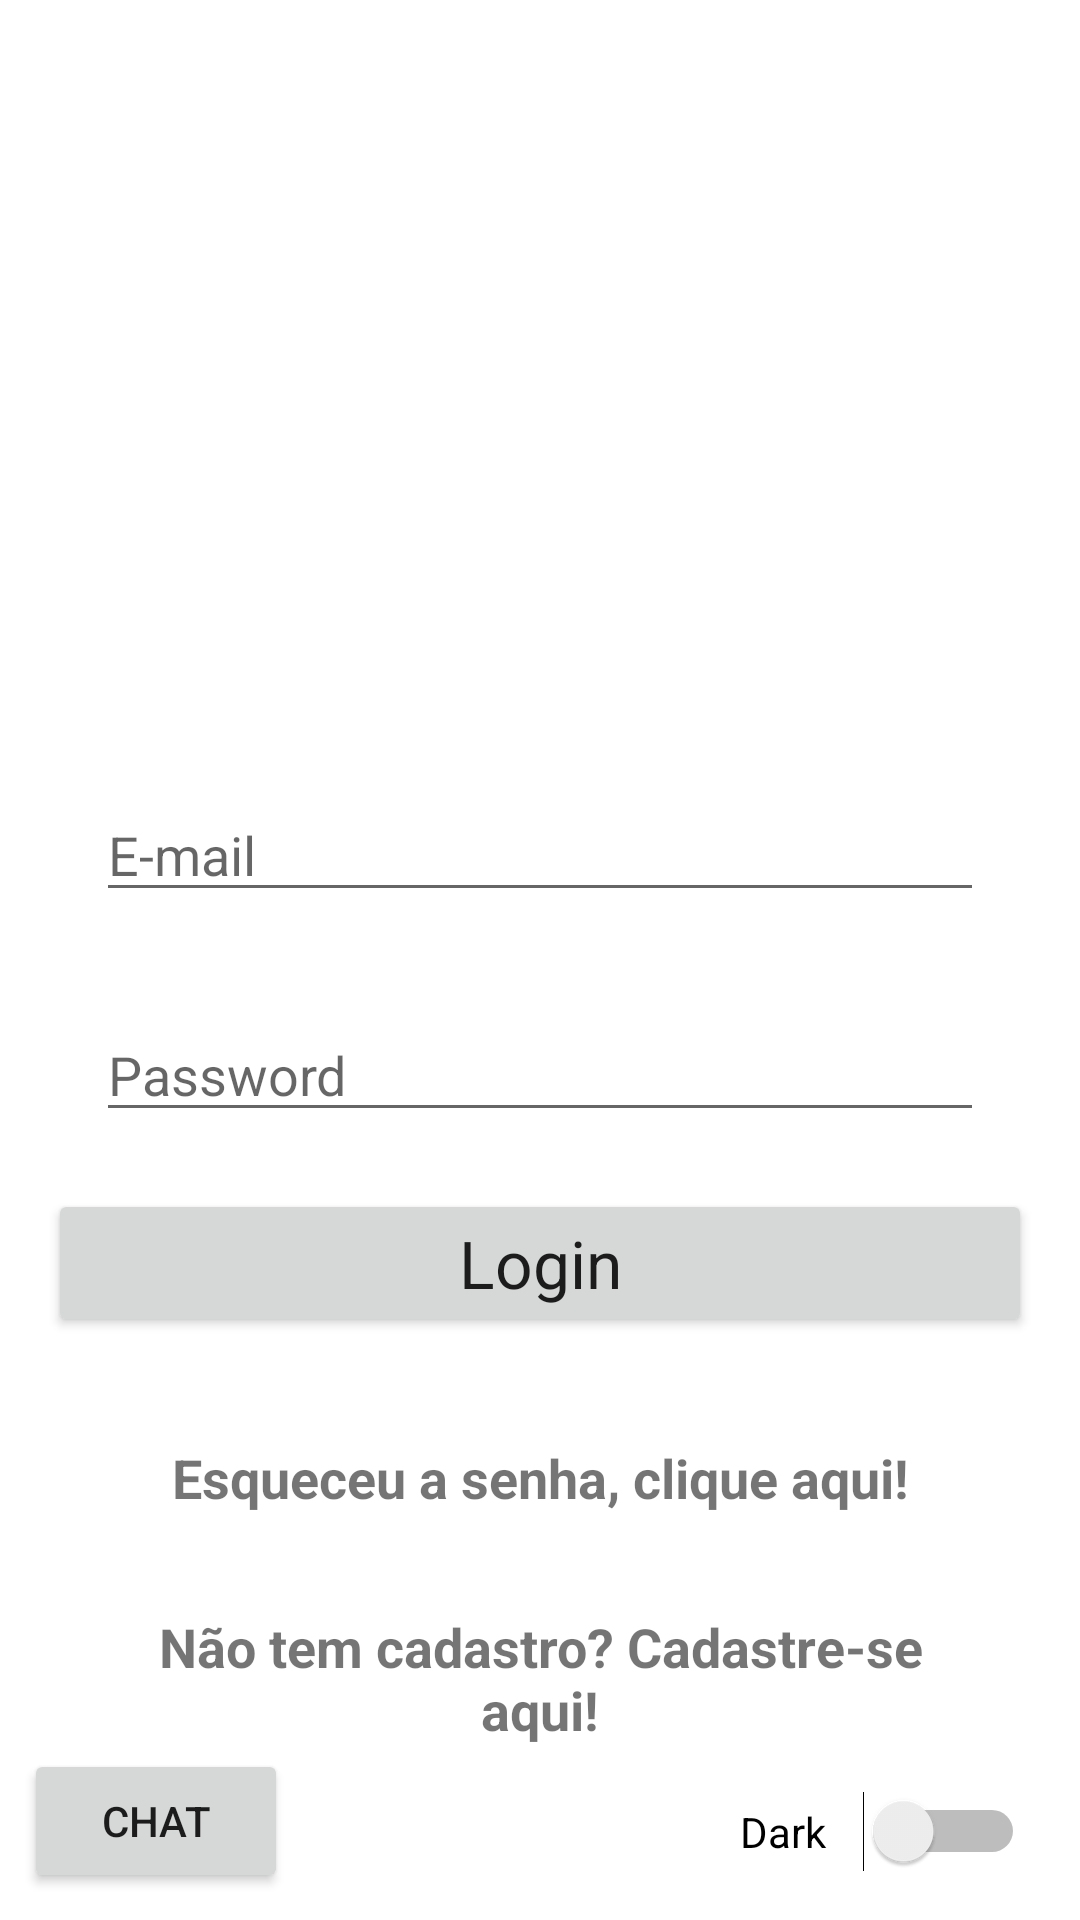

Reconstruct the res/layout file that produces this screen, plus the resources it refers to.
<!-- AndroidManifest.xml: application theme Theme.CLMAplication -->
<!-- res/layout/activity_login.xml -->
<?xml version="1.0" encoding="utf-8"?>
<androidx.constraintlayout.widget.ConstraintLayout xmlns:android="http://schemas.android.com/apk/res/android"
    xmlns:app="http://schemas.android.com/apk/res-auto"
    xmlns:tools="http://schemas.android.com/tools"
    android:layout_width="match_parent"
    android:layout_height="match_parent"
    tools:context=".view.activity.LoginActivity">

    <ImageView
        android:id="@+id/ivLogoPassword"
        android:layout_width="330dp"
        android:layout_height="220dp"
        android:layout_marginTop="44dp"
        android:layout_marginBottom="41dp"
        app:layout_constraintBottom_toTopOf="@+id/etEmailForgot"
        app:layout_constraintEnd_toEndOf="parent"
        app:layout_constraintHorizontal_bias="0.493"
        app:layout_constraintStart_toStartOf="parent"
        app:layout_constraintTop_toTopOf="parent"
        app:srcCompat="@drawable/charizard_logo" />

    <EditText
        android:id="@+id/etPassword"
        android:layout_width="0dp"
        android:layout_height="wrap_content"
        android:layout_marginStart="32dp"
        android:layout_marginTop="16dp"
        android:layout_marginEnd="32dp"
        android:ems="10"
        android:hint="@string/password_hint"
        android:inputType="textPassword"
        app:layout_constraintEnd_toEndOf="parent"
        app:layout_constraintHorizontal_bias="0.0"
        app:layout_constraintStart_toStartOf="parent"
        app:layout_constraintTop_toTopOf="@+id/guideline" />

    <Button
        android:id="@+id/btLogin"
        android:layout_width="0dp"
        android:layout_height="wrap_content"
        android:layout_marginStart="16dp"
        android:layout_marginTop="32dp"
        android:layout_marginEnd="16dp"
        android:layout_marginBottom="48dp"
        android:text="Login"
        android:textAppearance="@style/TextAppearance.AppCompat.Large"
        app:layout_constraintBottom_toTopOf="@+id/tvForgotPassword"
        app:layout_constraintEnd_toEndOf="parent"
        app:layout_constraintStart_toStartOf="parent"
        app:layout_constraintTop_toBottomOf="@+id/etPassword" />

    <EditText
        android:id="@+id/etEmail"
        android:layout_width="0dp"
        android:layout_height="wrap_content"
        android:layout_marginStart="32dp"
        android:layout_marginEnd="32dp"
        android:layout_marginBottom="16dp"
        android:ems="10"
        android:hint="@string/email_hint"
        android:inputType="textEmailAddress"
        app:layout_constraintBottom_toTopOf="@+id/guideline"
        app:layout_constraintEnd_toEndOf="parent"
        app:layout_constraintHorizontal_bias="0.0"
        app:layout_constraintStart_toStartOf="parent" />

    <TextView
        android:id="@+id/tvForgotPassword"
        android:layout_width="0dp"
        android:layout_height="wrap_content"
        android:layout_marginStart="32dp"
        android:layout_marginEnd="32dp"
        android:layout_marginBottom="32dp"
        android:text="@string/forgot_password_link"
        android:textAlignment="center"
        android:textSize="18sp"
        android:textStyle="bold"
        app:layout_constraintBottom_toTopOf="@+id/tvRegister"
        app:layout_constraintEnd_toEndOf="parent"
        app:layout_constraintStart_toStartOf="parent"
        tools:text="@string/forgot_password_link" />

    <TextView
        android:id="@+id/tvRegister"
        android:layout_width="0dp"
        android:layout_height="wrap_content"
        android:layout_marginStart="32dp"
        android:layout_marginEnd="32dp"
        android:layout_marginBottom="58dp"
        android:text="@string/register_link"
        android:textAlignment="center"
        android:textSize="18sp"
        android:textStyle="bold"
        app:layout_constraintBottom_toBottomOf="parent"
        app:layout_constraintEnd_toEndOf="parent"
        app:layout_constraintHorizontal_bias="0.0"
        app:layout_constraintStart_toStartOf="parent"
        tools:text="@string/register_link" />

    <androidx.constraintlayout.widget.Guideline
        android:id="@+id/guideline"
        android:layout_width="wrap_content"
        android:layout_height="wrap_content"
        android:orientation="horizontal"
        app:layout_constraintGuide_percent="0.5" />

    <Switch
        android:id="@+id/switch1"
        android:layout_width="95dp"
        android:layout_height="0dp"
        android:layout_marginStart="230dp"
        android:layout_marginBottom="16dp"
        android:text="Dark"
        app:layout_constraintBottom_toBottomOf="parent"
        app:layout_constraintEnd_toEndOf="parent"
        app:layout_constraintHorizontal_bias="0.475"
        app:layout_constraintStart_toStartOf="parent" />

    <Button
        android:id="@+id/btChatbot"
        android:layout_width="wrap_content"
        android:layout_height="wrap_content"
        android:layout_marginStart="8dp"
        android:layout_marginTop="8dp"
        android:layout_marginBottom="16dp"
        android:text="chat"
        app:layout_constraintBottom_toBottomOf="parent"
        app:layout_constraintStart_toStartOf="parent"
        app:layout_constraintTop_toBottomOf="@+id/tvRegister" />

</androidx.constraintlayout.widget.ConstraintLayout>
<!-- resources referenced by this layout -->
<resources>
  <string name="email_hint"> E-mail</string>
  <string name="forgot_password_link"> Esqueceu a senha, clique aqui!</string>
  <string name="password_hint">Password</string>]
  <string name="register_link"> Não tem cadastro? Cadastre-se aqui!</string>
  <style name="Theme.CLMAplication" parent="Theme.MaterialComponents.DayNight.DarkActionBar">
          
          <item name="colorPrimary">@color/purple_500</item>
          <item name="colorPrimaryVariant">@color/purple_700</item>
          <item name="colorOnPrimary">@color/white</item>
          
          <item name="colorSecondary">@color/teal_200</item>
          <item name="colorSecondaryVariant">@color/teal_700</item>
          <item name="colorOnSecondary">@color/black</item>
          
          <item name="android:statusBarColor" tools:targetApi="l">?attr/colorPrimaryVariant</item>
          
      </style>
  <!-- not gathered from this repository: default colours our renderer supplied (Android Studio template values) -->
  <color name="purple_500">#FF6200EE</color>
  <color name="purple_700">#FF3700B3</color>
  <color name="teal_200">#FF03DAC5</color>
  <color name="teal_700">#FF018786</color>
  <color name="black">#FF000000</color>
  <color name="white">#FFFFFFFF</color>
</resources>
